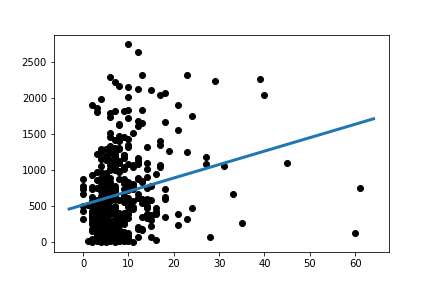

The data file committed next to this chart (first rows):
Slope:	18.76186788976826
Intercept:	512.6
R_value:	0.2355
P_value:	1.4709944064416978e-06
